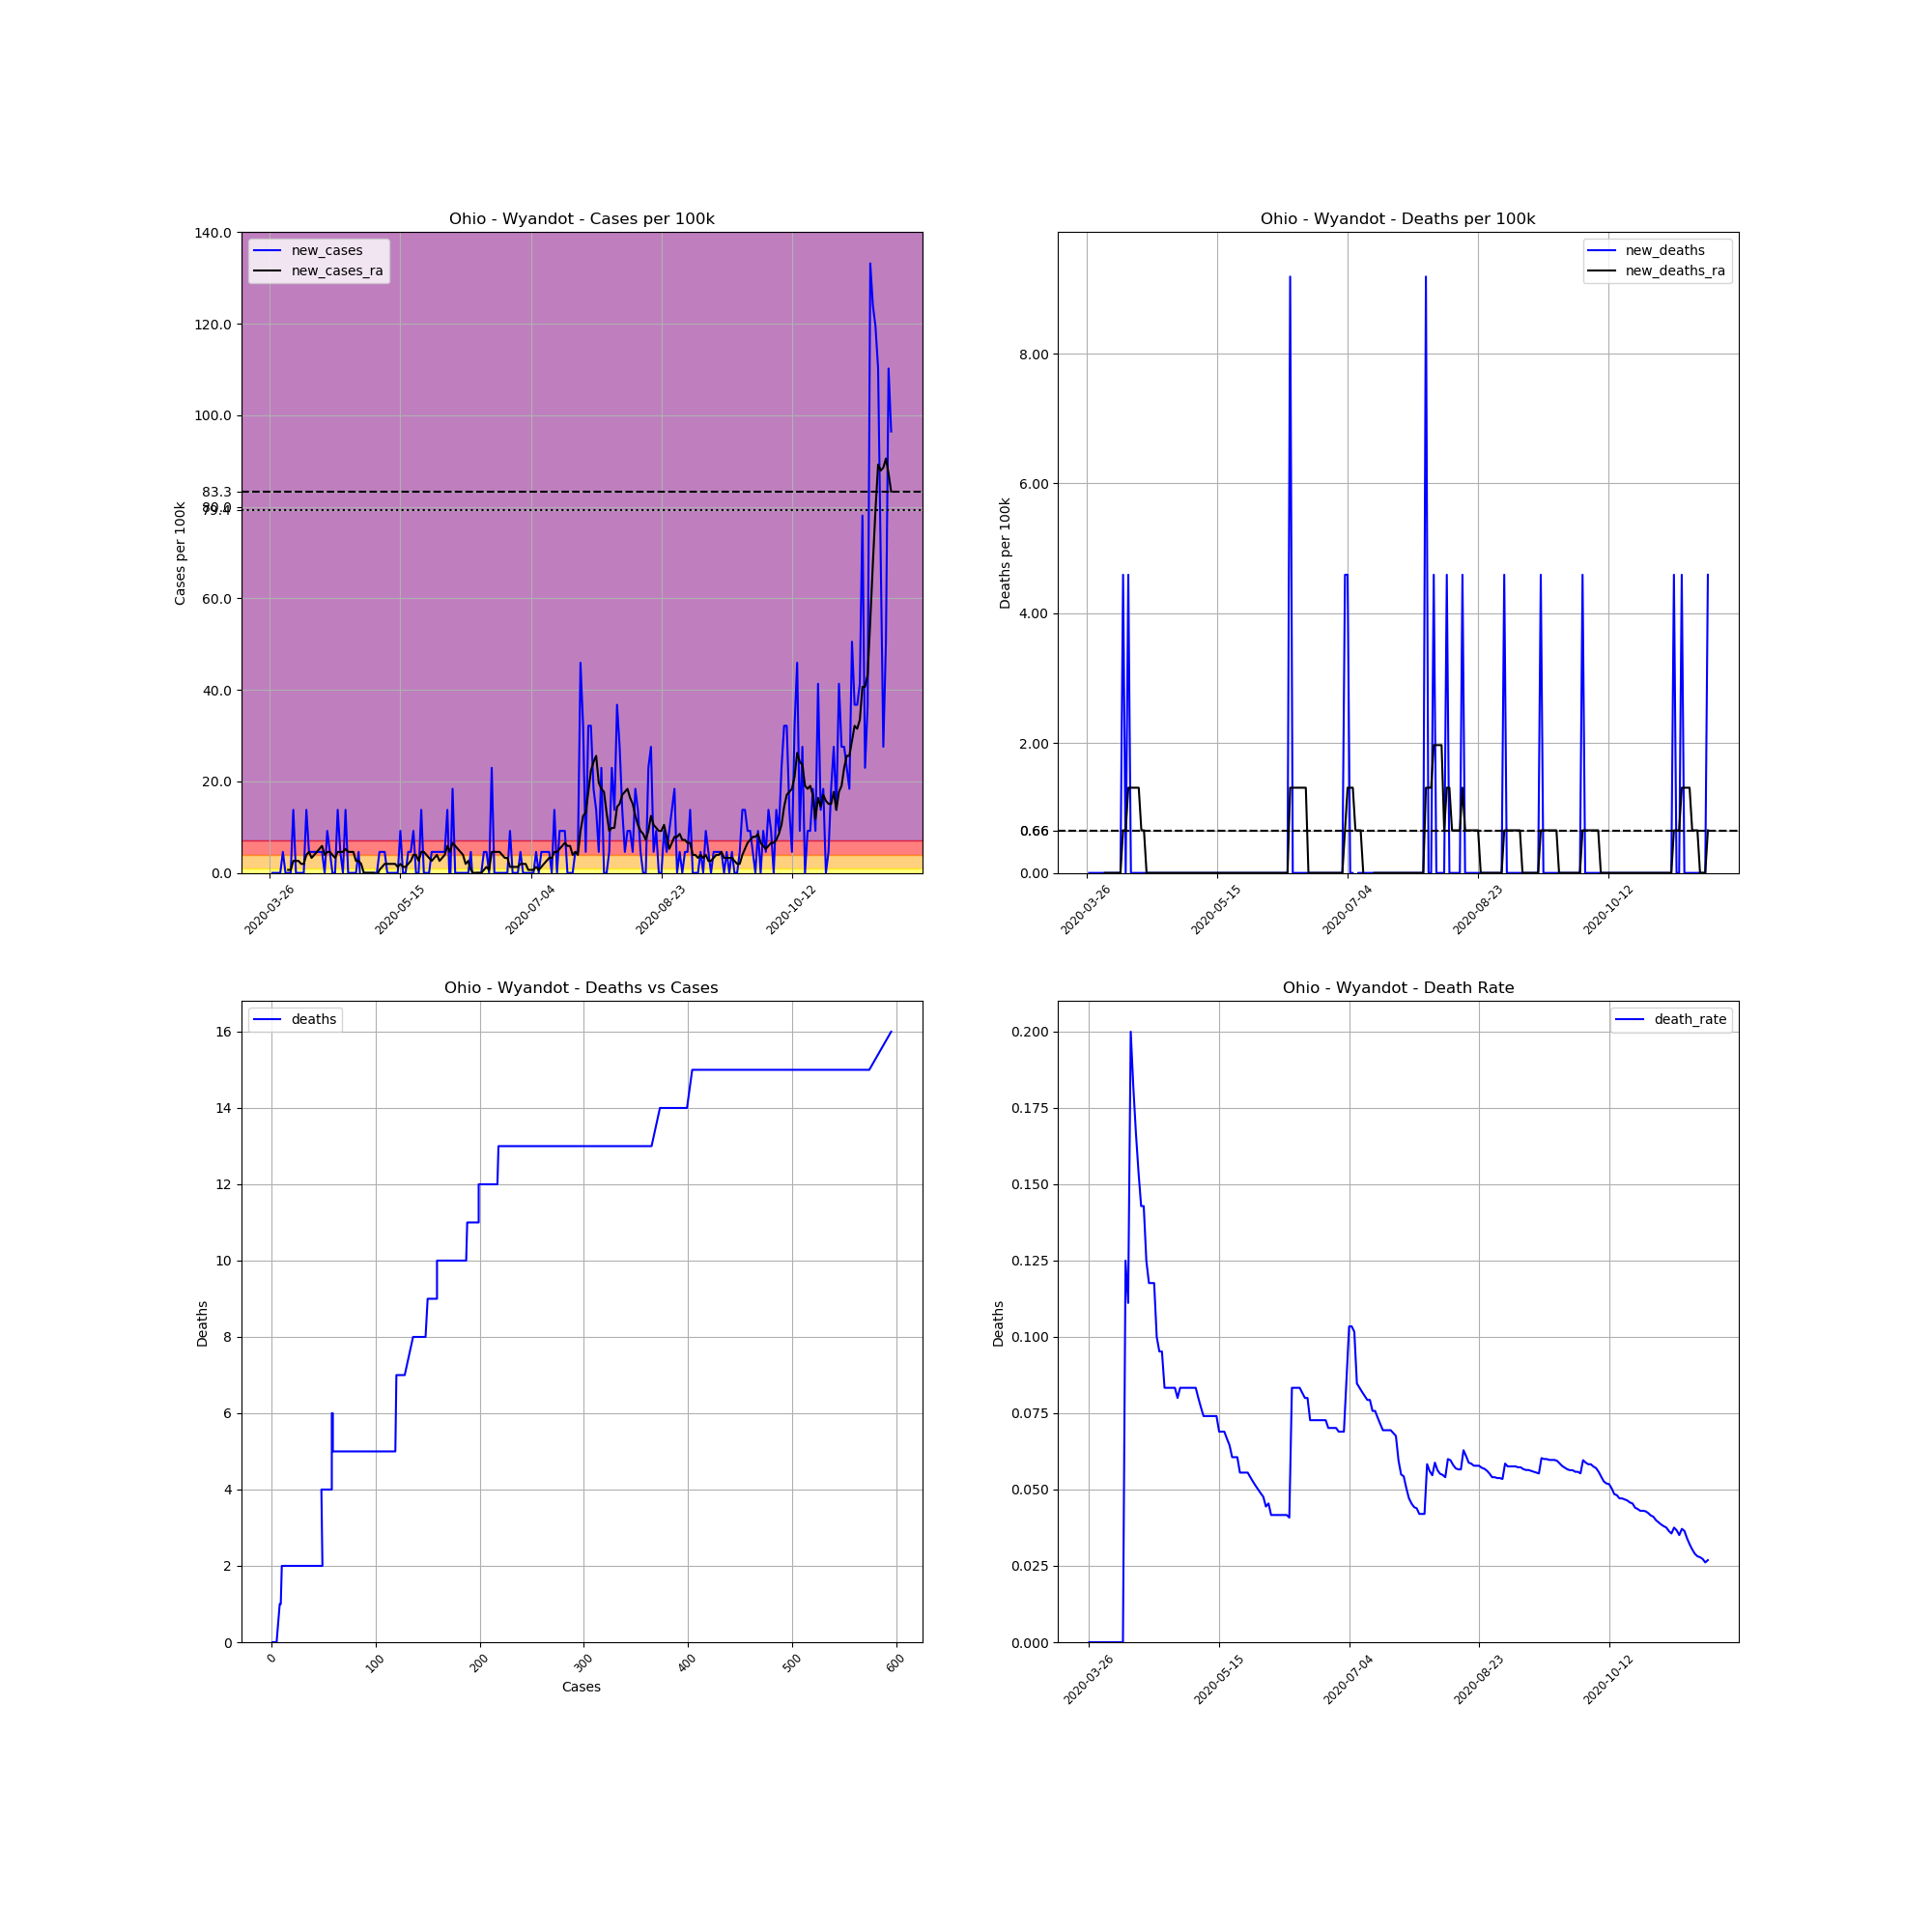

Values plotted in this chart, from the file beside it:
, date, county, state, fips, cases, deaths, COUNTY, STNAME, CTYNAME, POPESTIMATE2019, cases_per_100k, deaths_per_100k, death_rate, new_cases, new_deaths, new_cases_ra, new_deaths_ra
390724, 2020-03-26, Wyandot, Ohio, 39175, 1, 0, 175, Ohio, Wyandot, 21772, 4.593, 0.0, 0.0, , , , 
390725, 2020-03-27, Wyandot, Ohio, 39175, 1, 0, 175, Ohio, Wyandot, 21772, 4.593, 0.0, 0.0, 0.0, 0.0, , 
390726, 2020-03-28, Wyandot, Ohio, 39175, 1, 0, 175, Ohio, Wyandot, 21772, 4.593, 0.0, 0.0, 0.0, 0.0, , 
390727, 2020-03-29, Wyandot, Ohio, 39175, 1, 0, 175, Ohio, Wyandot, 21772, 4.593, 0.0, 0.0, 0.0, 0.0, , 
390728, 2020-03-30, Wyandot, Ohio, 39175, 1, 0, 175, Ohio, Wyandot, 21772, 4.593, 0.0, 0.0, 0.0, 0.0, , 
390729, 2020-03-31, Wyandot, Ohio, 39175, 2, 0, 175, Ohio, Wyandot, 21772, 9.186, 0.0, 0.0, 4.593, 0.0, , 
390730, 2020-04-01, Wyandot, Ohio, 39175, 2, 0, 175, Ohio, Wyandot, 21772, 9.186, 0.0, 0.0, 0.0, 0.0, , 
390731, 2020-04-02, Wyandot, Ohio, 39175, 2, 0, 175, Ohio, Wyandot, 21772, 9.186, 0.0, 0.0, 0.0, 0.0, 0.6562, 0.0
390732, 2020-04-03, Wyandot, Ohio, 39175, 2, 0, 175, Ohio, Wyandot, 21772, 9.186, 0.0, 0.0, 0.0, 0.0, 0.6562, 0.0
390733, 2020-04-04, Wyandot, Ohio, 39175, 5, 0, 175, Ohio, Wyandot, 21772, 22.97, 0.0, 0.0, 13.78, 0.0, 2.625, 0.0
390734, 2020-04-05, Wyandot, Ohio, 39175, 5, 0, 175, Ohio, Wyandot, 21772, 22.97, 0.0, 0.0, 0.0, 0.0, 2.625, 0.0
390735, 2020-04-06, Wyandot, Ohio, 39175, 5, 0, 175, Ohio, Wyandot, 21772, 22.97, 0.0, 0.0, 0.0, 0.0, 2.625, 0.0
390736, 2020-04-07, Wyandot, Ohio, 39175, 5, 0, 175, Ohio, Wyandot, 21772, 22.97, 0.0, 0.0, 0.0, 0.0, 1.968, 0.0
390737, 2020-04-08, Wyandot, Ohio, 39175, 5, 0, 175, Ohio, Wyandot, 21772, 22.97, 0.0, 0.0, 0.0, 0.0, 1.968, 0.0
390738, 2020-04-09, Wyandot, Ohio, 39175, 8, 1, 175, Ohio, Wyandot, 21772, 36.74, 4.593, 0.125, 13.78, 4.593, 3.937, 0.6562
390739, 2020-04-10, Wyandot, Ohio, 39175, 9, 1, 175, Ohio, Wyandot, 21772, 41.34, 4.593, 0.1111, 4.593, 0.0, 4.593, 0.6562
390740, 2020-04-11, Wyandot, Ohio, 39175, 10, 2, 175, Ohio, Wyandot, 21772, 45.93, 9.186, 0.2, 4.593, 4.593, 3.281, 1.312
390741, 2020-04-12, Wyandot, Ohio, 39175, 11, 2, 175, Ohio, Wyandot, 21772, 50.52, 9.186, 0.1818, 4.593, 0.0, 3.937, 1.312
390742, 2020-04-13, Wyandot, Ohio, 39175, 12, 2, 175, Ohio, Wyandot, 21772, 55.12, 9.186, 0.1667, 4.593, 0.0, 4.593, 1.312
390743, 2020-04-14, Wyandot, Ohio, 39175, 13, 2, 175, Ohio, Wyandot, 21772, 59.71, 9.186, 0.1538, 4.593, 0.0, 5.249, 1.312
390744, 2020-04-15, Wyandot, Ohio, 39175, 14, 2, 175, Ohio, Wyandot, 21772, 64.3, 9.186, 0.1429, 4.593, 0.0, 5.905, 1.312
390745, 2020-04-16, Wyandot, Ohio, 39175, 14, 2, 175, Ohio, Wyandot, 21772, 64.3, 9.186, 0.1429, 0.0, 0.0, 3.937, 0.6562
390746, 2020-04-17, Wyandot, Ohio, 39175, 16, 2, 175, Ohio, Wyandot, 21772, 73.49, 9.186, 0.125, 9.186, 0.0, 4.593, 0.6562
390747, 2020-04-18, Wyandot, Ohio, 39175, 17, 2, 175, Ohio, Wyandot, 21772, 78.08, 9.186, 0.1176, 4.593, 0.0, 4.593, 0.0
390748, 2020-04-19, Wyandot, Ohio, 39175, 17, 2, 175, Ohio, Wyandot, 21772, 78.08, 9.186, 0.1176, 0.0, 0.0, 3.937, 0.0
390749, 2020-04-20, Wyandot, Ohio, 39175, 17, 2, 175, Ohio, Wyandot, 21772, 78.08, 9.186, 0.1176, 0.0, 0.0, 3.281, 0.0
390750, 2020-04-21, Wyandot, Ohio, 39175, 20, 2, 175, Ohio, Wyandot, 21772, 91.86, 9.186, 0.1, 13.78, 0.0, 4.593, 0.0
390751, 2020-04-22, Wyandot, Ohio, 39175, 21, 2, 175, Ohio, Wyandot, 21772, 96.45, 9.186, 0.09524, 4.593, 0.0, 4.593, 0.0
390752, 2020-04-23, Wyandot, Ohio, 39175, 21, 2, 175, Ohio, Wyandot, 21772, 96.45, 9.186, 0.09524, 0.0, 0.0, 4.593, 0.0
390753, 2020-04-24, Wyandot, Ohio, 39175, 24, 2, 175, Ohio, Wyandot, 21772, 110.2, 9.186, 0.08333, 13.78, 0.0, 5.249, 0.0
390754, 2020-04-25, Wyandot, Ohio, 39175, 24, 2, 175, Ohio, Wyandot, 21772, 110.2, 9.186, 0.08333, 0.0, 0.0, 4.593, 0.0
390755, 2020-04-26, Wyandot, Ohio, 39175, 24, 2, 175, Ohio, Wyandot, 21772, 110.2, 9.186, 0.08333, 0.0, 0.0, 4.593, 0.0
390756, 2020-04-27, Wyandot, Ohio, 39175, 24, 2, 175, Ohio, Wyandot, 21772, 110.2, 9.186, 0.08333, 0.0, 0.0, 4.593, 0.0
390757, 2020-04-28, Wyandot, Ohio, 39175, 24, 2, 175, Ohio, Wyandot, 21772, 110.2, 9.186, 0.08333, 0.0, 0.0, 2.625, 0.0
390758, 2020-04-29, Wyandot, Ohio, 39175, 25, 2, 175, Ohio, Wyandot, 21772, 114.8, 9.186, 0.08, 4.593, 0.0, 2.625, 0.0
390759, 2020-04-30, Wyandot, Ohio, 39175, 24, 2, 175, Ohio, Wyandot, 21772, 110.2, 9.186, 0.08333, -4.593, 0.0, 1.968, 0.0
390760, 2020-05-01, Wyandot, Ohio, 39175, 24, 2, 175, Ohio, Wyandot, 21772, 110.2, 9.186, 0.08333, 0.0, 0.0, 0.0, 0.0
390761, 2020-05-02, Wyandot, Ohio, 39175, 24, 2, 175, Ohio, Wyandot, 21772, 110.2, 9.186, 0.08333, 0.0, 0.0, 0.0, 0.0
390762, 2020-05-03, Wyandot, Ohio, 39175, 24, 2, 175, Ohio, Wyandot, 21772, 110.2, 9.186, 0.08333, 0.0, 0.0, 0.0, 0.0
390763, 2020-05-04, Wyandot, Ohio, 39175, 24, 2, 175, Ohio, Wyandot, 21772, 110.2, 9.186, 0.08333, 0.0, 0.0, 0.0, 0.0
390764, 2020-05-05, Wyandot, Ohio, 39175, 24, 2, 175, Ohio, Wyandot, 21772, 110.2, 9.186, 0.08333, 0.0, 0.0, 0.0, 0.0
390765, 2020-05-06, Wyandot, Ohio, 39175, 24, 2, 175, Ohio, Wyandot, 21772, 110.2, 9.186, 0.08333, 0.0, 0.0, -0.6562, 0.0
390766, 2020-05-07, Wyandot, Ohio, 39175, 25, 2, 175, Ohio, Wyandot, 21772, 114.8, 9.186, 0.08, 4.593, 0.0, 0.6562, 0.0
390767, 2020-05-08, Wyandot, Ohio, 39175, 26, 2, 175, Ohio, Wyandot, 21772, 119.4, 9.186, 0.07692, 4.593, 0.0, 1.312, 0.0
390768, 2020-05-09, Wyandot, Ohio, 39175, 27, 2, 175, Ohio, Wyandot, 21772, 124, 9.186, 0.07407, 4.593, 0.0, 1.968, 0.0
390769, 2020-05-10, Wyandot, Ohio, 39175, 27, 2, 175, Ohio, Wyandot, 21772, 124, 9.186, 0.07407, 0.0, 0.0, 1.968, 0.0
390770, 2020-05-11, Wyandot, Ohio, 39175, 27, 2, 175, Ohio, Wyandot, 21772, 124, 9.186, 0.07407, 0.0, 0.0, 1.968, 0.0
390771, 2020-05-12, Wyandot, Ohio, 39175, 27, 2, 175, Ohio, Wyandot, 21772, 124, 9.186, 0.07407, 0.0, 0.0, 1.968, 0.0
390772, 2020-05-13, Wyandot, Ohio, 39175, 27, 2, 175, Ohio, Wyandot, 21772, 124, 9.186, 0.07407, 0.0, 0.0, 1.968, 0.0
390773, 2020-05-14, Wyandot, Ohio, 39175, 27, 2, 175, Ohio, Wyandot, 21772, 124, 9.186, 0.07407, 0.0, 0.0, 1.312, 0.0
390774, 2020-05-15, Wyandot, Ohio, 39175, 29, 2, 175, Ohio, Wyandot, 21772, 133.2, 9.186, 0.06897, 9.186, 0.0, 1.968, 0.0
390775, 2020-05-16, Wyandot, Ohio, 39175, 29, 2, 175, Ohio, Wyandot, 21772, 133.2, 9.186, 0.06897, 0.0, 0.0, 1.312, 0.0
390776, 2020-05-17, Wyandot, Ohio, 39175, 29, 2, 175, Ohio, Wyandot, 21772, 133.2, 9.186, 0.06897, 0.0, 0.0, 1.312, 0.0
390777, 2020-05-18, Wyandot, Ohio, 39175, 30, 2, 175, Ohio, Wyandot, 21772, 137.8, 9.186, 0.06667, 4.593, 0.0, 1.968, 0.0
390778, 2020-05-19, Wyandot, Ohio, 39175, 31, 2, 175, Ohio, Wyandot, 21772, 142.4, 9.186, 0.06452, 4.593, 0.0, 2.625, 0.0
390779, 2020-05-20, Wyandot, Ohio, 39175, 33, 2, 175, Ohio, Wyandot, 21772, 151.6, 9.186, 0.06061, 9.186, 0.0, 3.937, 0.0
390780, 2020-05-21, Wyandot, Ohio, 39175, 33, 2, 175, Ohio, Wyandot, 21772, 151.6, 9.186, 0.06061, 0.0, 0.0, 3.937, 0.0
390781, 2020-05-22, Wyandot, Ohio, 39175, 33, 2, 175, Ohio, Wyandot, 21772, 151.6, 9.186, 0.06061, 0.0, 0.0, 2.625, 0.0
390782, 2020-05-23, Wyandot, Ohio, 39175, 36, 2, 175, Ohio, Wyandot, 21772, 165.3, 9.186, 0.05556, 13.78, 0.0, 4.593, 0.0
390783, 2020-05-24, Wyandot, Ohio, 39175, 36, 2, 175, Ohio, Wyandot, 21772, 165.3, 9.186, 0.05556, 0.0, 0.0, 4.593, 0.0
... 179 more rows
